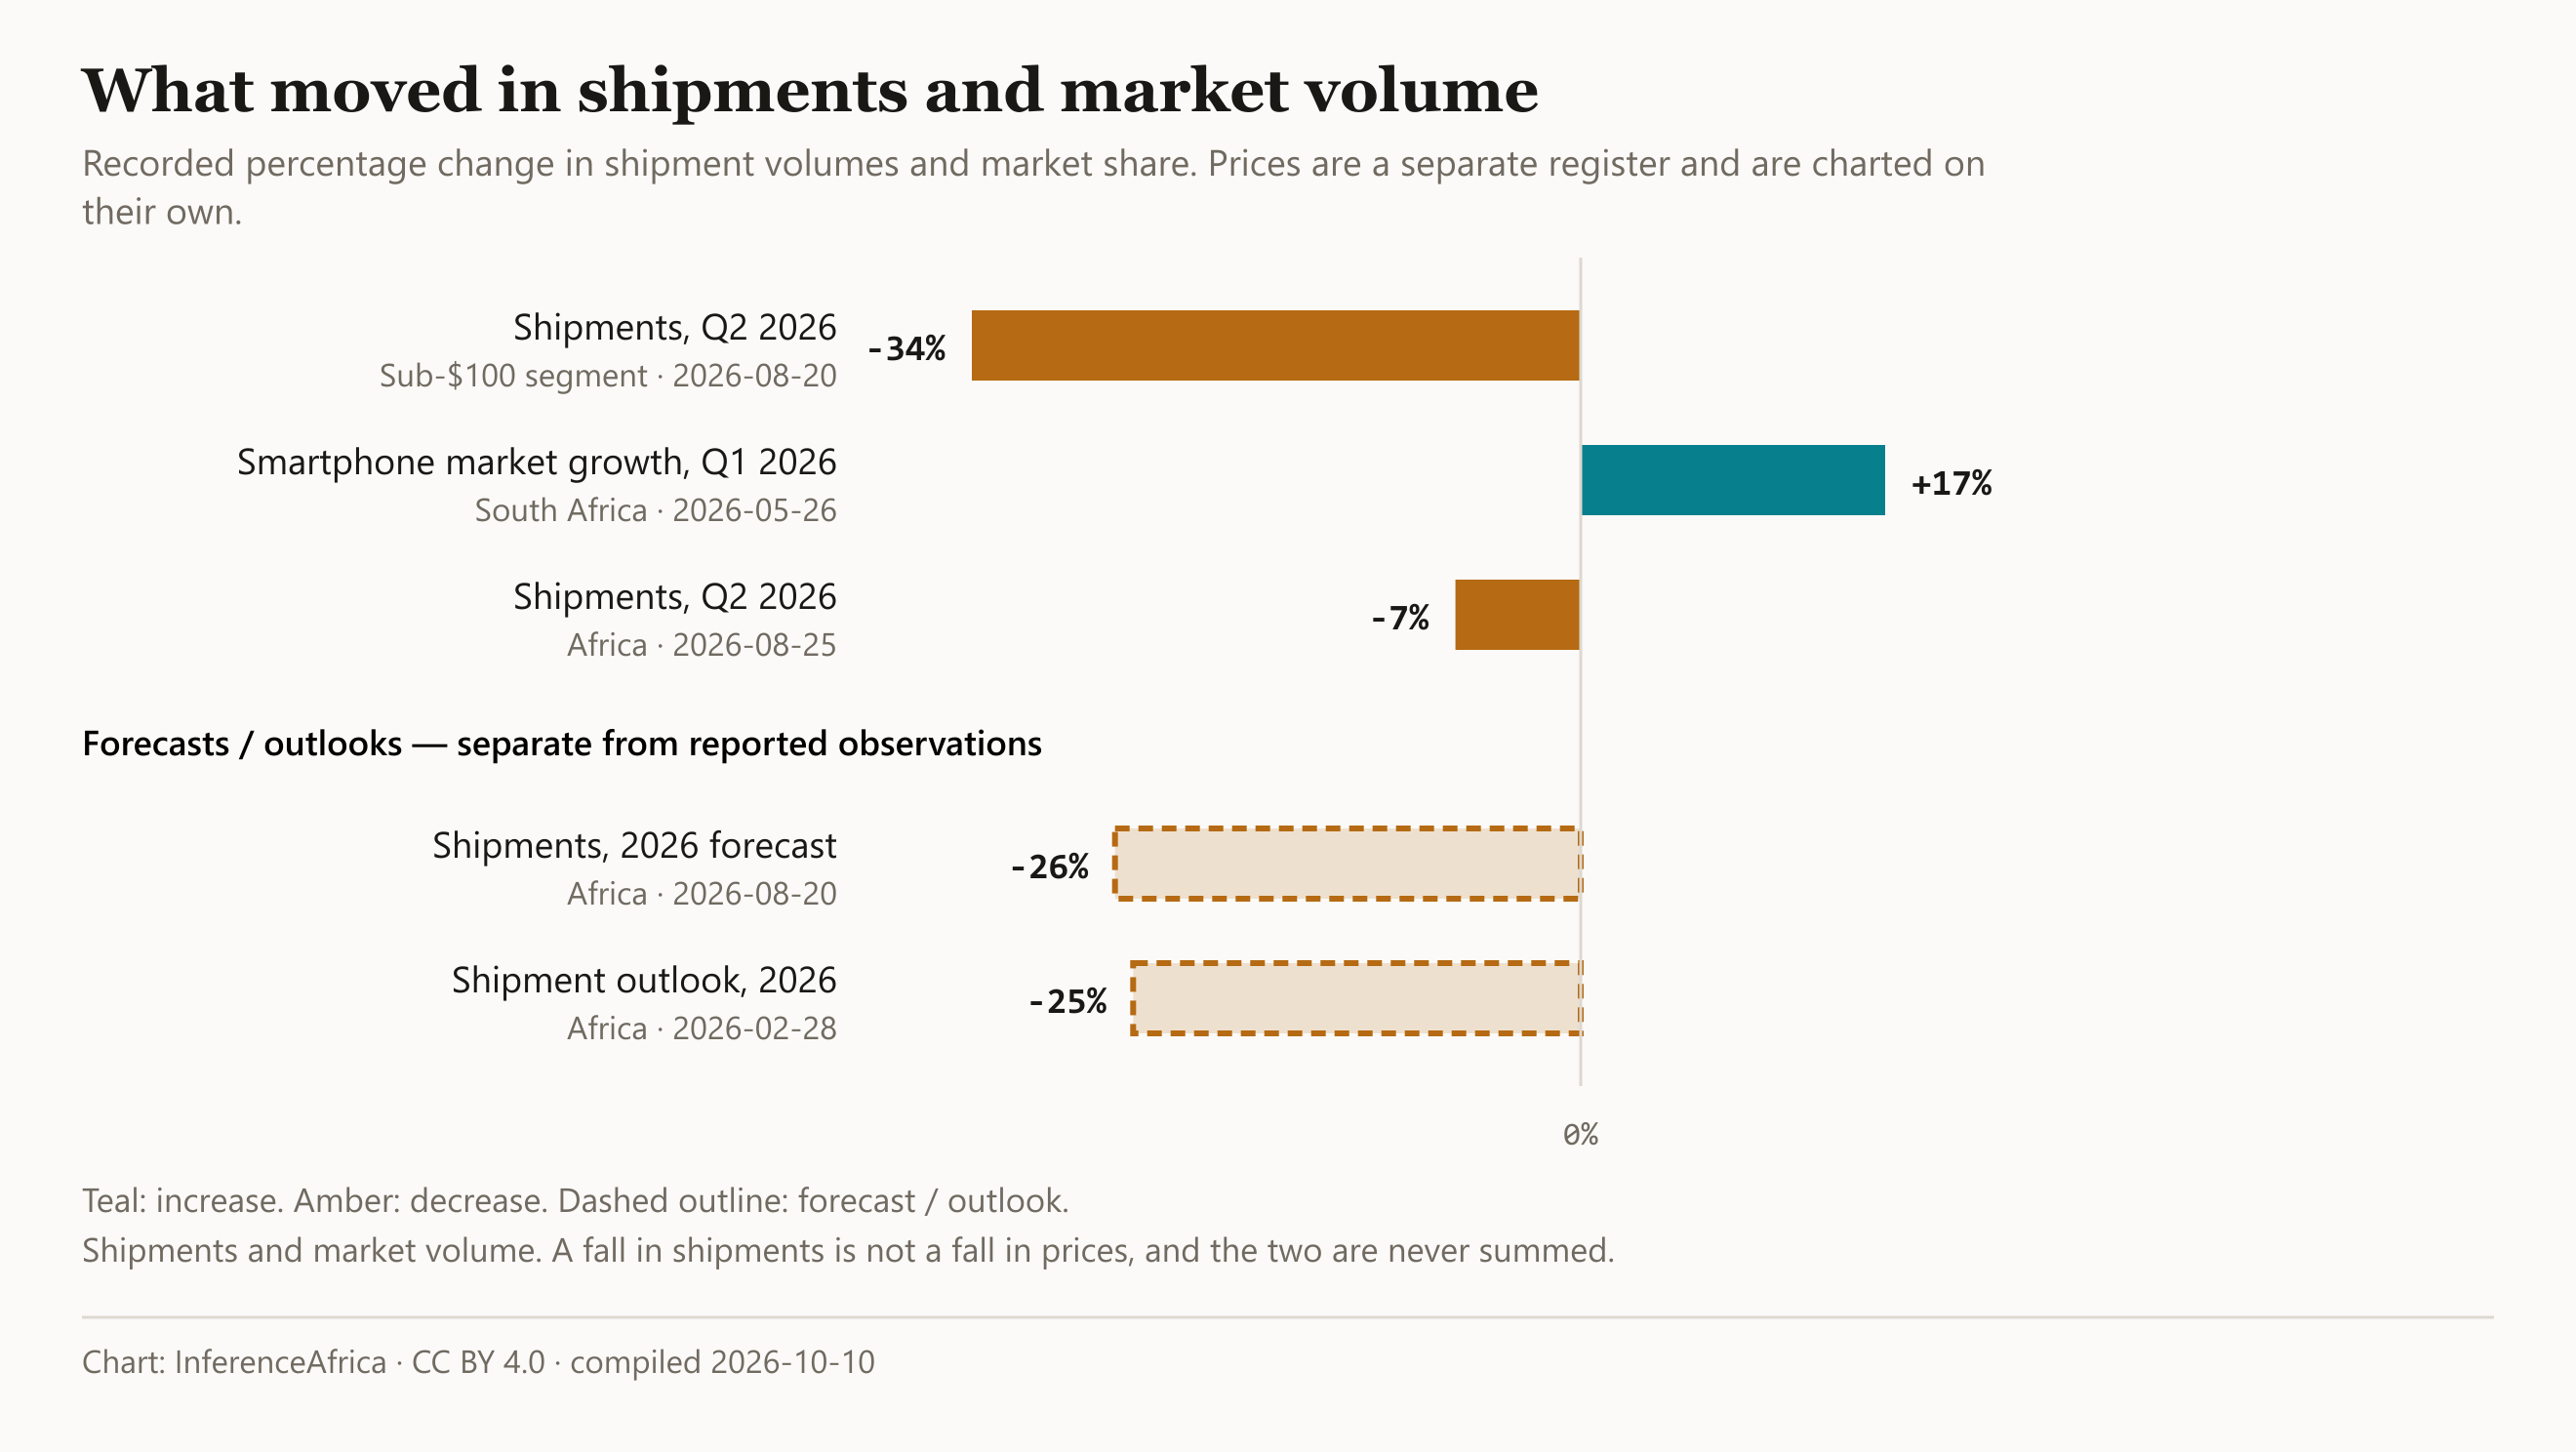

The data file committed next to this chart (first rows):
Measure, Geography named, Change, Scope, Status, Date
Shipments, Q2 2026, Sub-$100 segment, -34%, , , 2026-08-20
Smartphone market growth, Q1 2026, South Africa, +17%, , , 2026-05-26
Shipments, Q2 2026, Africa, -7%, , , 2026-08-25
Shipments, 2026 forecast, Africa, -26%, , , 2026-08-20
Shipment outlook, 2026, Africa, -25%, , , 2026-02-28
